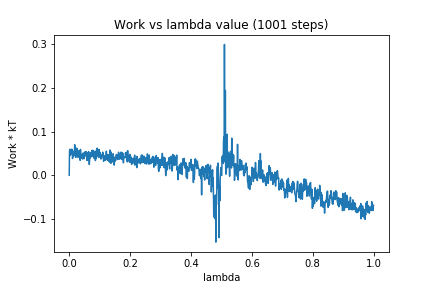

The data file committed next to this chart (first rows):
0, 0.0
1, 0.0545
2, 0.05963
3, 0.04541
4, 0.04873
5, 0.05227
6, 0.05813
7, 0.04942
8, 0.05984
9, 0.04878
10, 0.0592
11, 0.03851
12, 0.05225
13, 0.05475
14, 0.05039
15, 0.0447
16, 0.05401
17, 0.05034
18, 0.07021
19, 0.05672
20, 0.0463
21, 0.04125
22, 0.04107
23, 0.05545
24, 0.06219
25, 0.04415
26, 0.06121
27, 0.0576
28, 0.05553
29, 0.04107
30, 0.0496
31, 0.04555
32, 0.04689
33, 0.05658
34, 0.04366
35, 0.04593
36, 0.03432
37, 0.05933
38, 0.04386
39, 0.04806
40, 0.0397
41, 0.04152
42, 0.04344
43, 0.04461
44, 0.0373
45, 0.05056
46, 0.04635
47, 0.03999
48, 0.041
49, 0.03783
50, 0.05288
51, 0.0442
52, 0.04383
53, 0.05329
54, 0.04785
55, 0.04748
56, 0.05436
57, 0.04581
58, 0.03446
59, 0.05209
60, 0.0347
... 940 more rows
